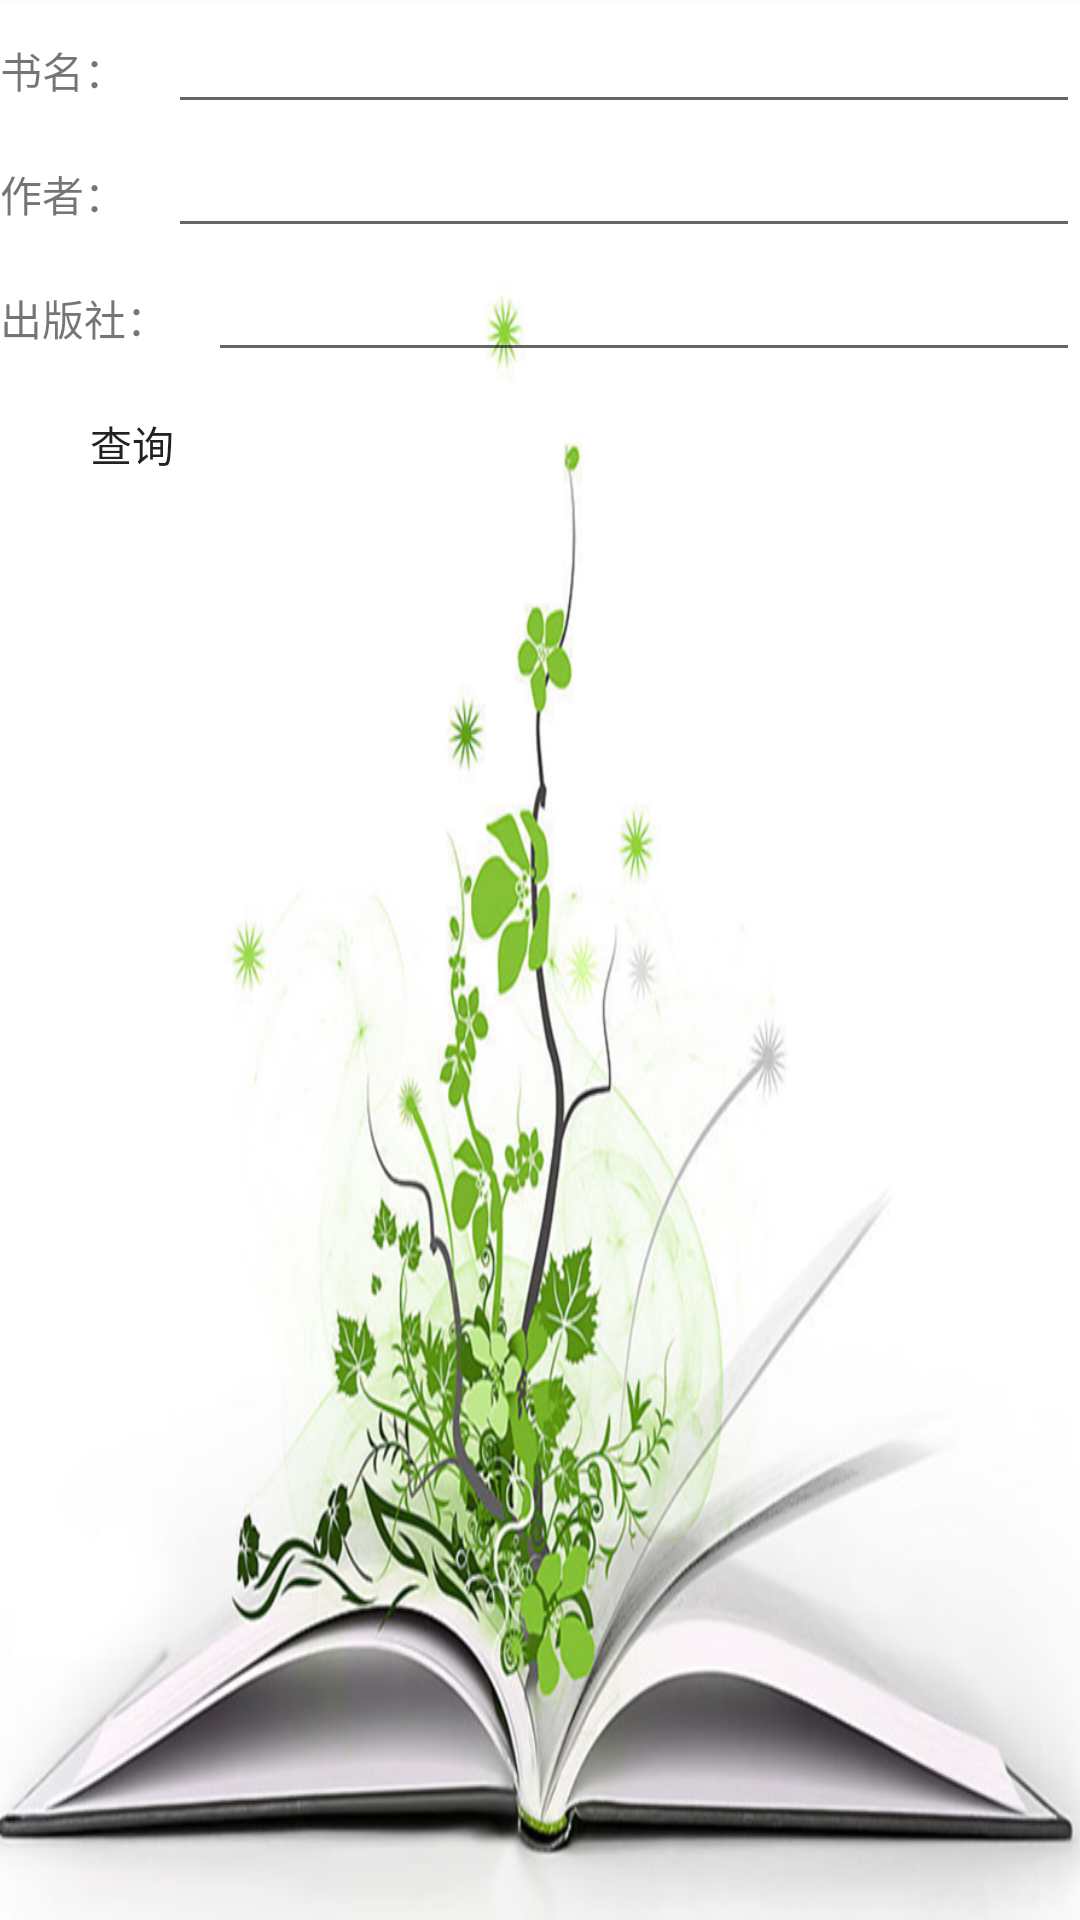

The Android layout XML behind this screen, and the referenced resources:
<!-- AndroidManifest.xml: application theme CustomActionBarStyle -->
<!-- res/layout/complex_q_book.xml -->
<?xml version="1.0" encoding="utf-8"?>
<LinearLayout xmlns:android="http://schemas.android.com/apk/res/android"
    android:orientation="vertical" android:layout_width="match_parent"
    android:background="@drawable/bg_book"
    android:layout_height="match_parent">
    <LinearLayout
        android:layout_width="match_parent"
        android:layout_height="wrap_content"
        android:orientation="horizontal">
        <TextView
            android:layout_width="wrap_content"
            android:layout_weight="1"
            android:layout_height="wrap_content"
            android:text="@string/b_name"/>
        <EditText
            android:layout_width="wrap_content"
            android:layout_height="wrap_content"
            android:layout_weight="20"
            android:id="@+id/b_name_value"/>
    </LinearLayout>
    <LinearLayout
        android:layout_width="match_parent"
        android:layout_height="wrap_content"
        android:orientation="horizontal">
        <TextView
            android:layout_width="wrap_content"
            android:layout_weight="1"
            android:layout_height="wrap_content"
            android:text="@string/b_author"/>
        <EditText
            android:layout_width="wrap_content"
            android:layout_height="wrap_content"
            android:layout_weight="20"
            android:id="@+id/b_author_value"/>
    </LinearLayout>
    <LinearLayout
        android:layout_width="match_parent"
        android:layout_height="wrap_content"
        android:orientation="horizontal">
        <TextView
            android:layout_width="wrap_content"
            android:layout_weight="1"
            android:layout_height="wrap_content"
            android:text="@string/b_press"/>
        <EditText
            android:layout_width="wrap_content"
            android:layout_height="wrap_content"
            android:layout_weight="20"
            android:id="@+id/b_press_value"/>
    </LinearLayout>
    <Button
        android:layout_width="wrap_content"
        android:layout_height="wrap_content"
        android:id="@+id/sq_complex_button"
        style="@style/btn_style"
        android:text="@string/sq_button"/>

</LinearLayout>
<!-- resources referenced by this layout -->
<resources>
  <!-- drawable bg_book: png bitmap (drawable, 510872 bytes) -->
  <string name="b_author">作者：</string>
  <string name="b_name">书名：</string>
  <string name="b_press">出版社：</string>
  <string name="sq_button">查询</string>
  <style name="btn_style">
          <item name="android:paddingLeft">10dp</item>
          <item name="android:paddingRight">10dp</item>
          <item name="android:paddingBottom">-5dp</item>
          <item name="android:paddingTop">-5dp</item>
          <item name="android:background">@drawable/white_button_selector</item>
      </style>
  <style name="CustomActionBarStyle" parent="@style/AppTheme">
          
          <item name="android:titleTextStyle">@style/AcBar_titleStyle</item>
          <item name="colorPrimary">#cdbce1</item>
      </style>
  <style name="AppTheme" parent="Theme.AppCompat.Light.DarkActionBar">
          
      </style>
  <style name="AcBar_titleStyle">
          <item name="android:textSize">18sp</item>
          <item name="android:textColor">#D01839</item>
      </style>
</resources>
